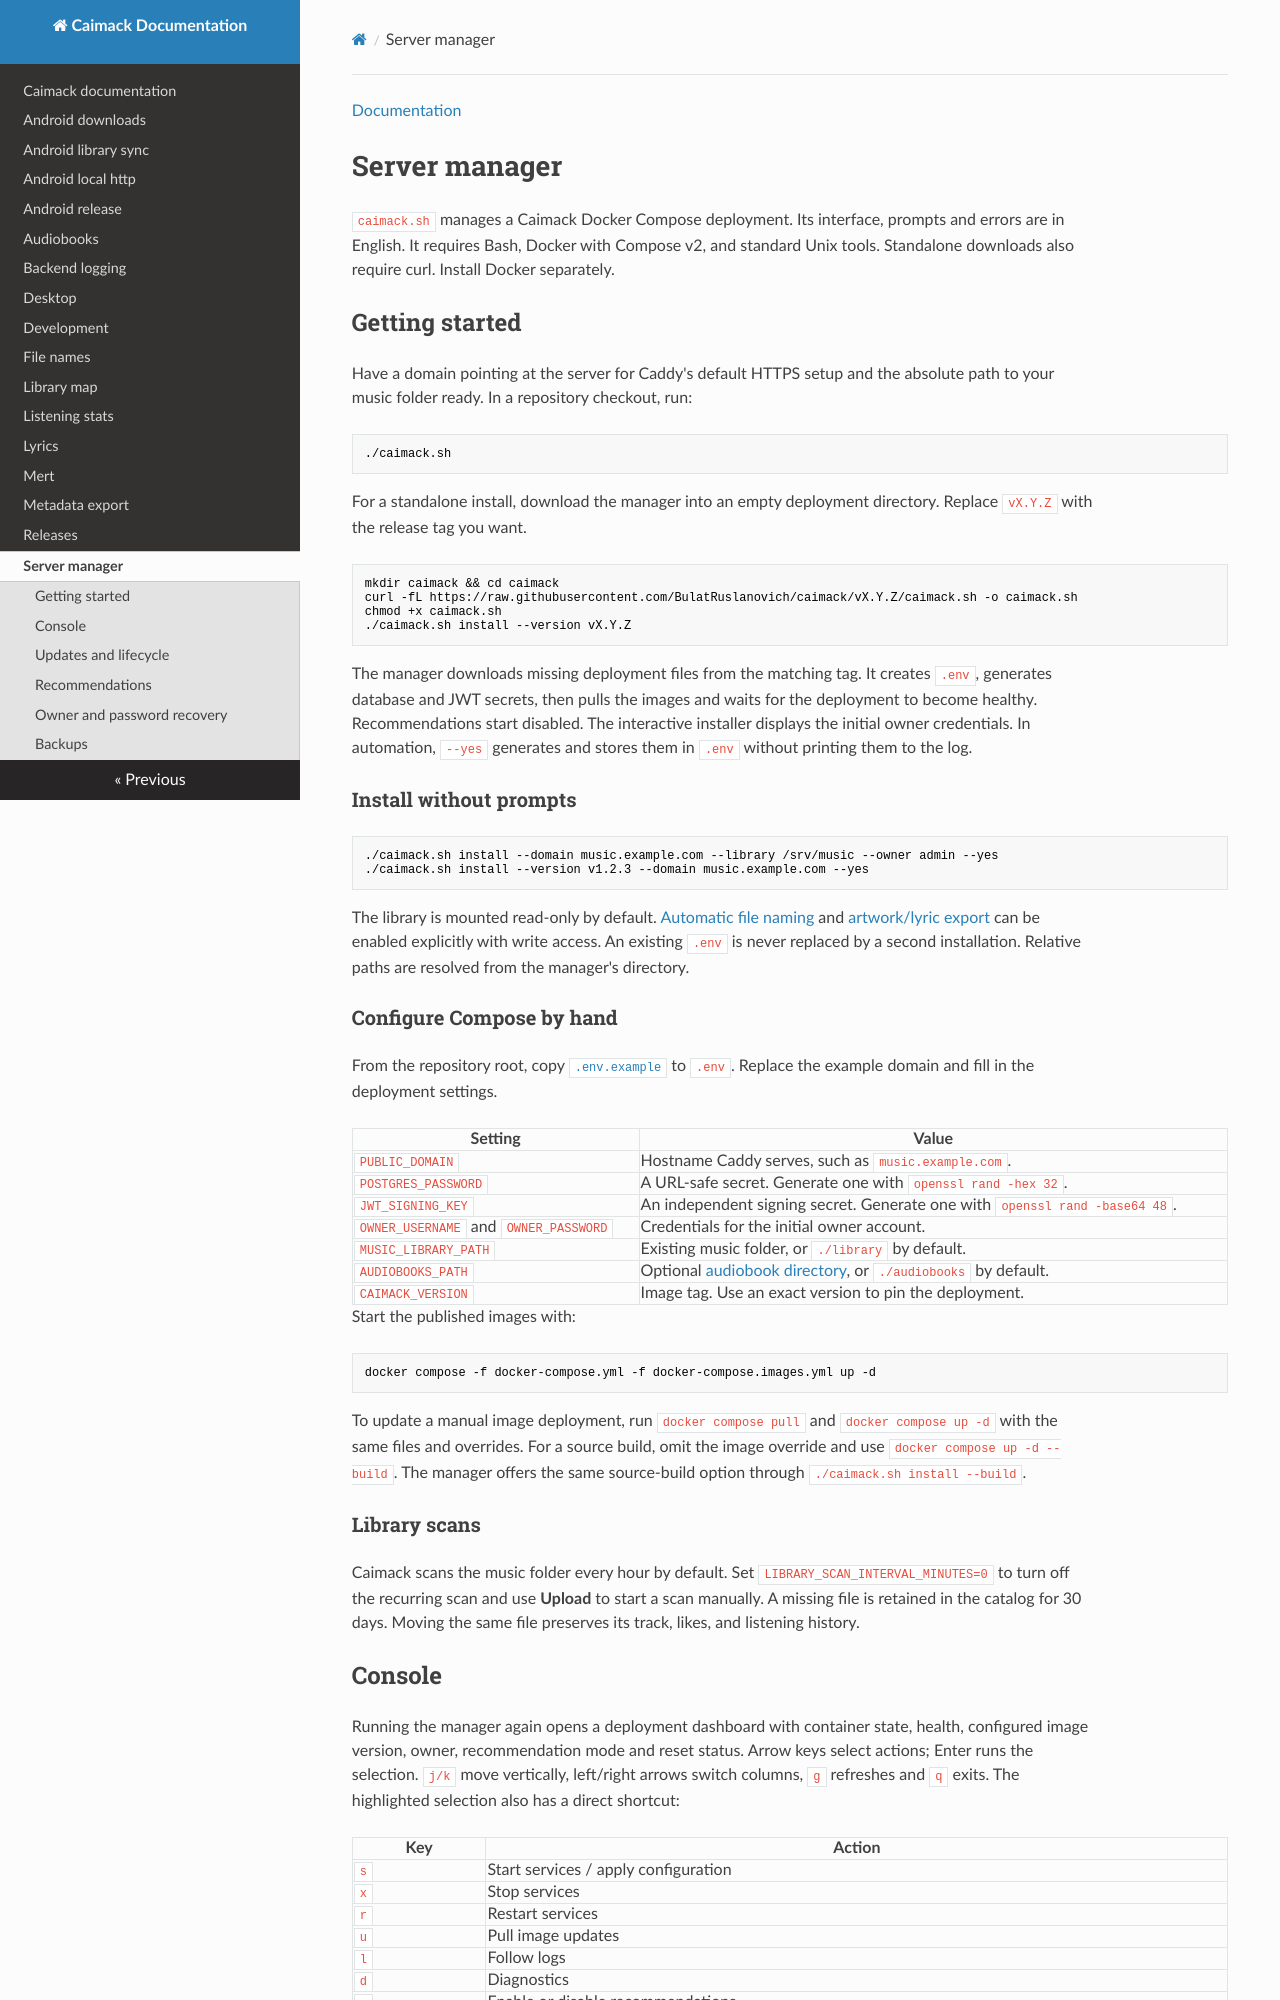

repository: BulatRuslanovich/caimack · page: server-manager.html · generator: mkdocs

[Documentation](README.md#run-a-server)

# Server manager

`caimack.sh` manages a Caimack Docker Compose deployment. Its interface, prompts and
errors are in English. It requires Bash, Docker with Compose v2, and standard Unix
tools. Standalone downloads also require curl. Install Docker separately.

## Getting started

Have a domain pointing at the server for Caddy's default HTTPS setup and the
absolute path to your music folder ready. In a repository checkout, run:

```bash
./caimack.sh
```

For a standalone install, download the manager into an empty deployment
directory. Replace `vX.Y.Z` with the release tag you want.

```bash
mkdir caimack && cd caimack
curl -fL https://raw.githubusercontent.com/BulatRuslanovich/caimack/vX.Y.Z/caimack.sh -o caimack.sh
chmod +x caimack.sh
./caimack.sh install --version vX.Y.Z
```

The manager downloads missing deployment files from the matching tag. It
creates `.env`, generates database and JWT secrets, then pulls the images and
waits for the deployment to become healthy. Recommendations start disabled.
The interactive installer displays the initial owner credentials. In automation,
`--yes` generates and stores them in `.env` without printing them to the log.

### Install without prompts

```bash
./caimack.sh install --domain music.example.com --library /srv/music --owner admin --yes
./caimack.sh install --version v1.2.3 --domain music.example.com --yes
```

The library is mounted read-only by default. [Automatic file naming](file-names.md)
and [artwork/lyric export](metadata-export.md) can be enabled explicitly with
write access. An existing `.env` is never replaced by a second
installation. Relative paths are resolved from the manager's directory.

### Configure Compose by hand

From the repository root, copy [`.env.example`](../.env.example) to `.env`.
Replace the example domain and fill in the deployment settings.

| Setting | Value |
| --- | --- |
| `PUBLIC_DOMAIN` | Hostname Caddy serves, such as `music.example.com`. |
| `POSTGRES_PASSWORD` | A URL-safe secret. Generate one with `openssl rand -hex 32`. |
| `JWT_SIGNING_KEY` | An independent signing secret. Generate one with `openssl rand -base64 48`. |
| `OWNER_USERNAME` and `OWNER_PASSWORD` | Credentials for the initial owner account. |
| `MUSIC_LIBRARY_PATH` | Existing music folder, or `./library` by default. |
| `AUDIOBOOKS_PATH` | Optional [audiobook directory](audiobooks.md), or `./audiobooks` by default. |
| `CAIMACK_VERSION` | Image tag. Use an exact version to pin the deployment. |

Start the published images with:

```bash
docker compose -f docker-compose.yml -f docker-compose.images.yml up -d
```

To update a manual image deployment, run `docker compose pull` and
`docker compose up -d` with the same files and overrides. For a source build,
omit the image override and use `docker compose up -d --build`. The manager
offers the same source-build option through `./caimack.sh install --build`.

### Library scans

Caimack scans the music folder every hour by default. Set
`LIBRARY_SCAN_INTERVAL_MINUTES=0` to turn off the recurring scan and use
**Upload** to start a scan manually. A missing file is retained in the
catalog for 30 days. Moving the same file preserves its track, likes, and
listening history.
